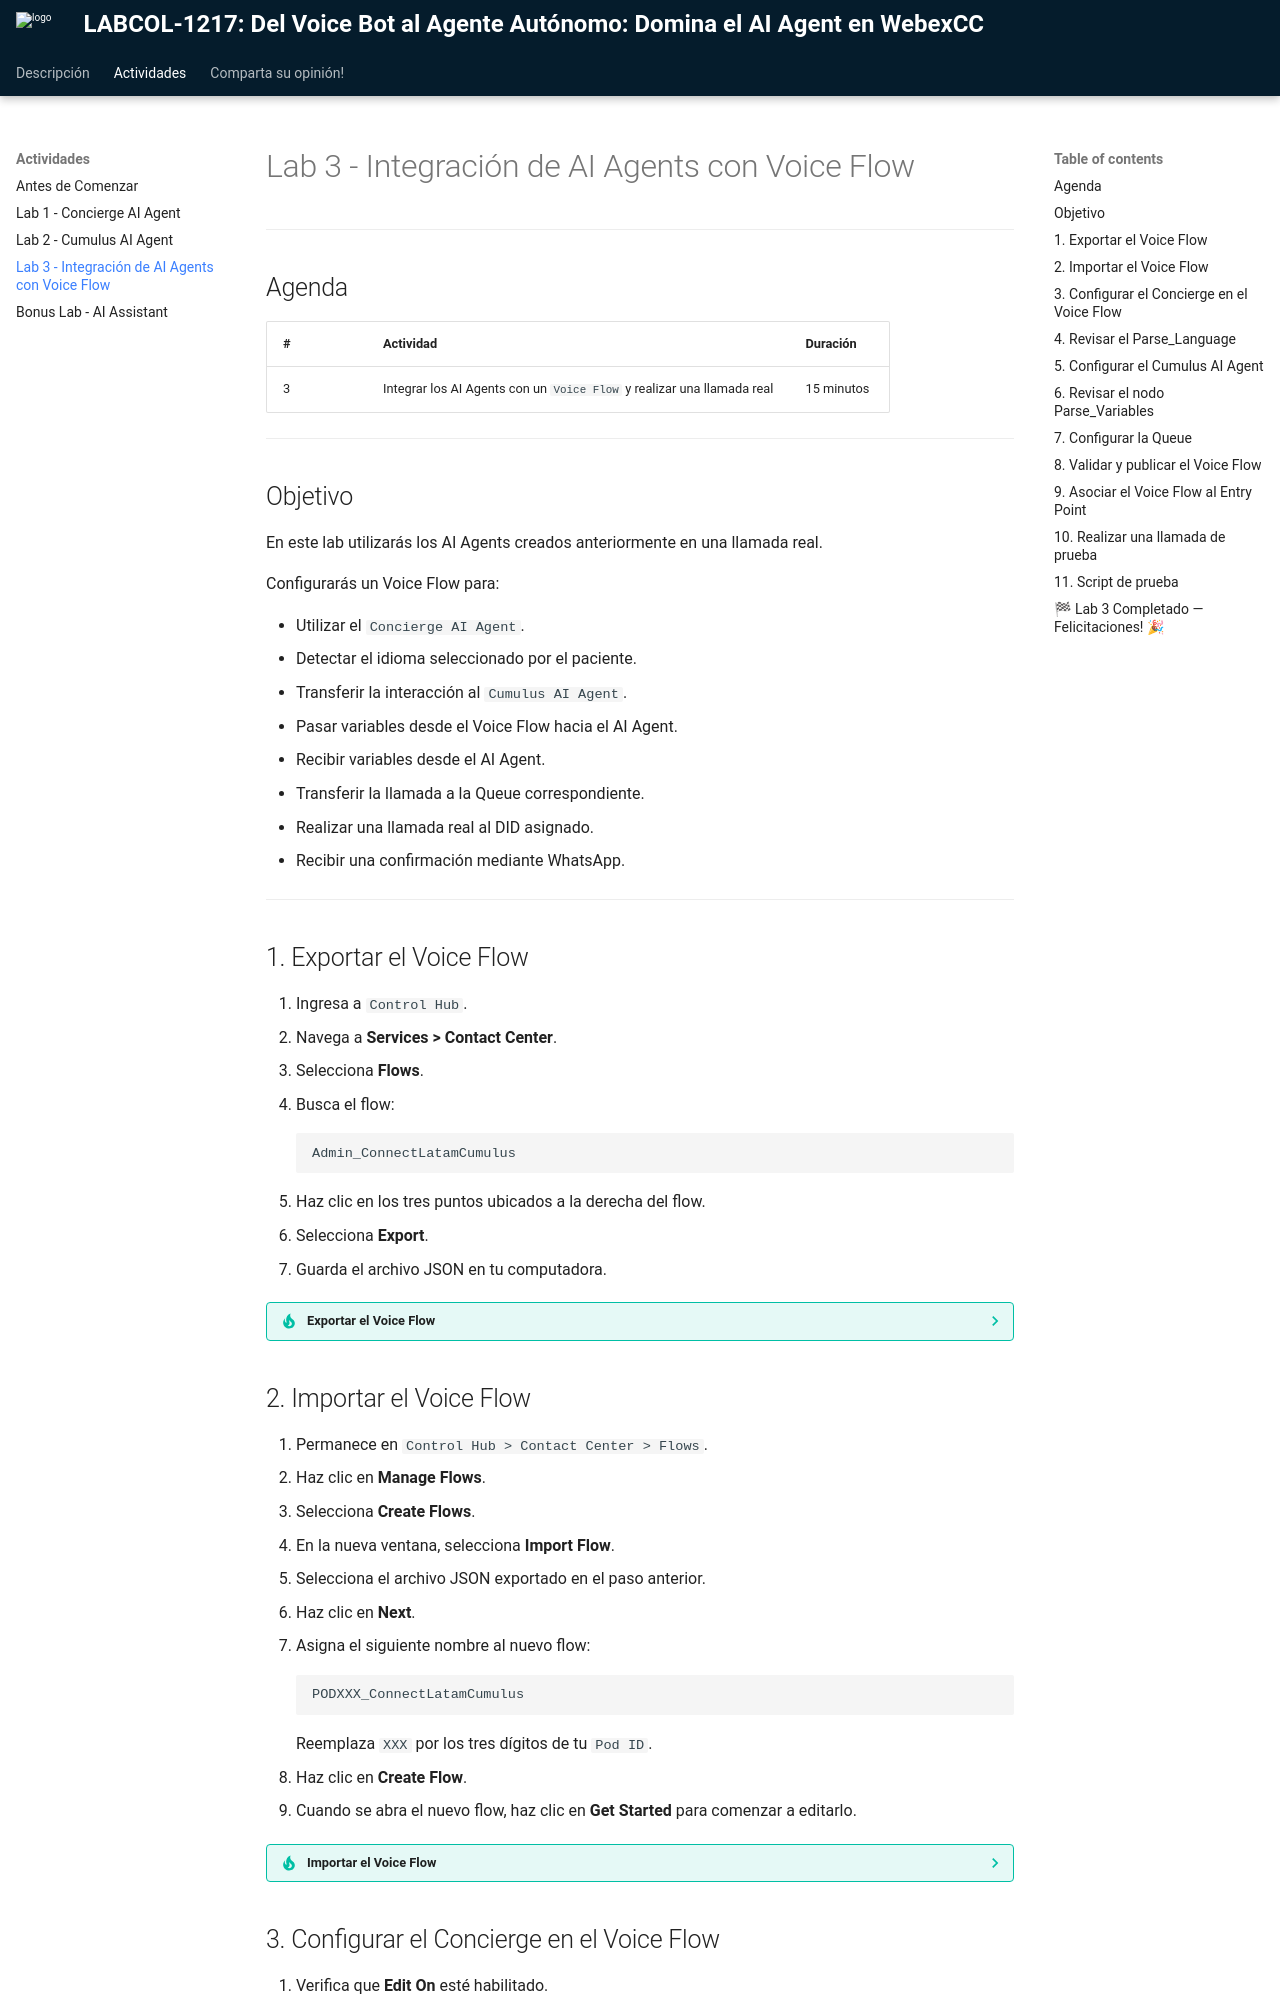

repository: WebexCC-SA/WxCCConnectLatamFY27 · page: AI_Assistant/index.html · generator: mkdocs

# Lab 3 - Integración de AI Agents con Voice Flow

---

## Agenda

| # | Actividad | Duración |
|---|---|---|
| 3 | Integrar los AI Agents con un `Voice Flow` y realizar una llamada real | 15 minutos |

---

## Objetivo

En este lab utilizarás los AI Agents creados anteriormente en una llamada real.

Configurarás un Voice Flow para:

- Utilizar el `Concierge AI Agent`.
- Detectar el idioma seleccionado por el paciente.
- Transferir la interacción al `Cumulus AI Agent`.
- Pasar variables desde el Voice Flow hacia el AI Agent.
- Recibir variables desde el AI Agent.
- Transferir la llamada a la Queue correspondiente.
- Realizar una llamada real al DID asignado.
- Recibir una confirmación mediante WhatsApp.

---

## 1. Exportar el Voice Flow

1. Ingresa a `Control Hub`.
2. Navega a **Services > Contact Center**.
3. Selecciona **Flows**.
4. Busca el flow:

    ```text
    Admin_ConnectLatamCumulus
    ```

5. Haz clic en los tres puntos ubicados a la derecha del flow.
6. Selecciona **Export**.
7. Guarda el archivo JSON en tu computadora.

???- tip "Exportar el Voice Flow"
    <figure markdown>
        ![Exportar el Voice Flow](./assets/export_voice_flow.gif){ loading=lazy style="width: 100%; border-radius: 8px; box-shadow: 0 4px 15px rgba(0,0,0,0.2);" }
    </figure>

## 2. Importar el Voice Flow

1. Permanece en `Control Hub > Contact Center > Flows`.
2. Haz clic en **Manage Flows**.
3. Selecciona **Create Flows**.
4. En la nueva ventana, selecciona **Import Flow**.
5. Selecciona el archivo JSON exportado en el paso anterior.
6. Haz clic en **Next**.
7. Asigna el siguiente nombre al nuevo flow:

    ```text
    PODXXX_ConnectLatamCumulus
    ```

    Reemplaza `XXX` por los tres dígitos de tu `Pod ID`.

8. Haz clic en **Create Flow**.
9. Cuando se abra el nuevo flow, haz clic en **Get Started** para comenzar a editarlo.

???- tip "Importar el Voice Flow"
    <figure markdown>
        ![Importar el Voice Flow](./assets/import_voice_flow.gif){ loading=lazy style="width: 100%; border-radius: 8px; box-shadow: 0 4px 15px rgba(0,0,0,0.2);" }
    </figure>

## 3. Configurar el Concierge en el Voice Flow

1. Verifica que **Edit On** esté habilitado.
2. Busca el primer nodo `VAV2` llamado:

    ```text
    Concierge
    ```

3. Haz clic en el nodo para editarlo.
4. En el menú **Virtual Agent**, selecciona el `Concierge AI Agent` que creaste en el Lab 1.

???- tip "Editar el Concierge en el Voice Flow"
    <figure markdown>
        ![Editar el Concierge en el Voice Flow](./assets/edit_voice_flow_concierge.gif){ loading=lazy style="width: 100%; border-radius: 8px; box-shadow: 0 4px 15px rgba(0,0,0,0.2);" }
    </figure>
